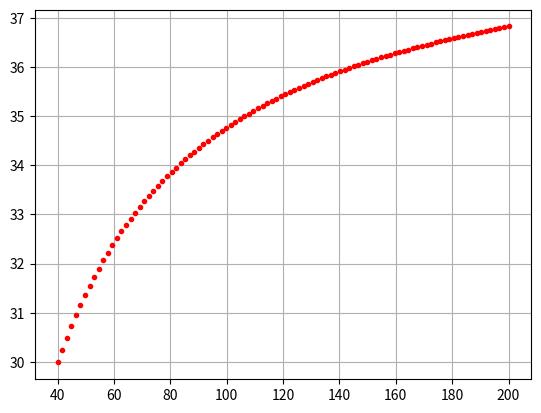
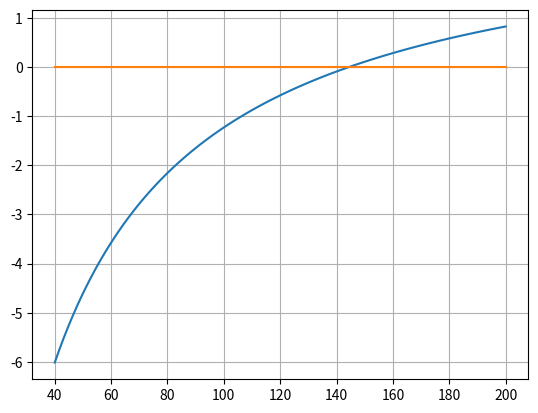

The matplotlib source for these figures, in order:
import numpy as np
import matplotlib.pyplot as plt
g=9.8; cd=0.25; t=4

m=np.linspace(40, 200, 100)

v=np.sqrt(g*m/cd)*np.tanh(np.sqrt(g*cd/m)*t)
v1=np.sqrt(g*m/cd)*np.tanh(np.sqrt(g*cd/m)*t)-36

k=np.linspace(0, 0, 100)

plt.figure(1)
plt.plot(m, v, 'r.')
plt.grid()
plt.show()

plt.figure(2)
#plt.plot(m, v1, 'b.')
plt.plot(m, v1, m, k)
plt.grid()
plt.show()
